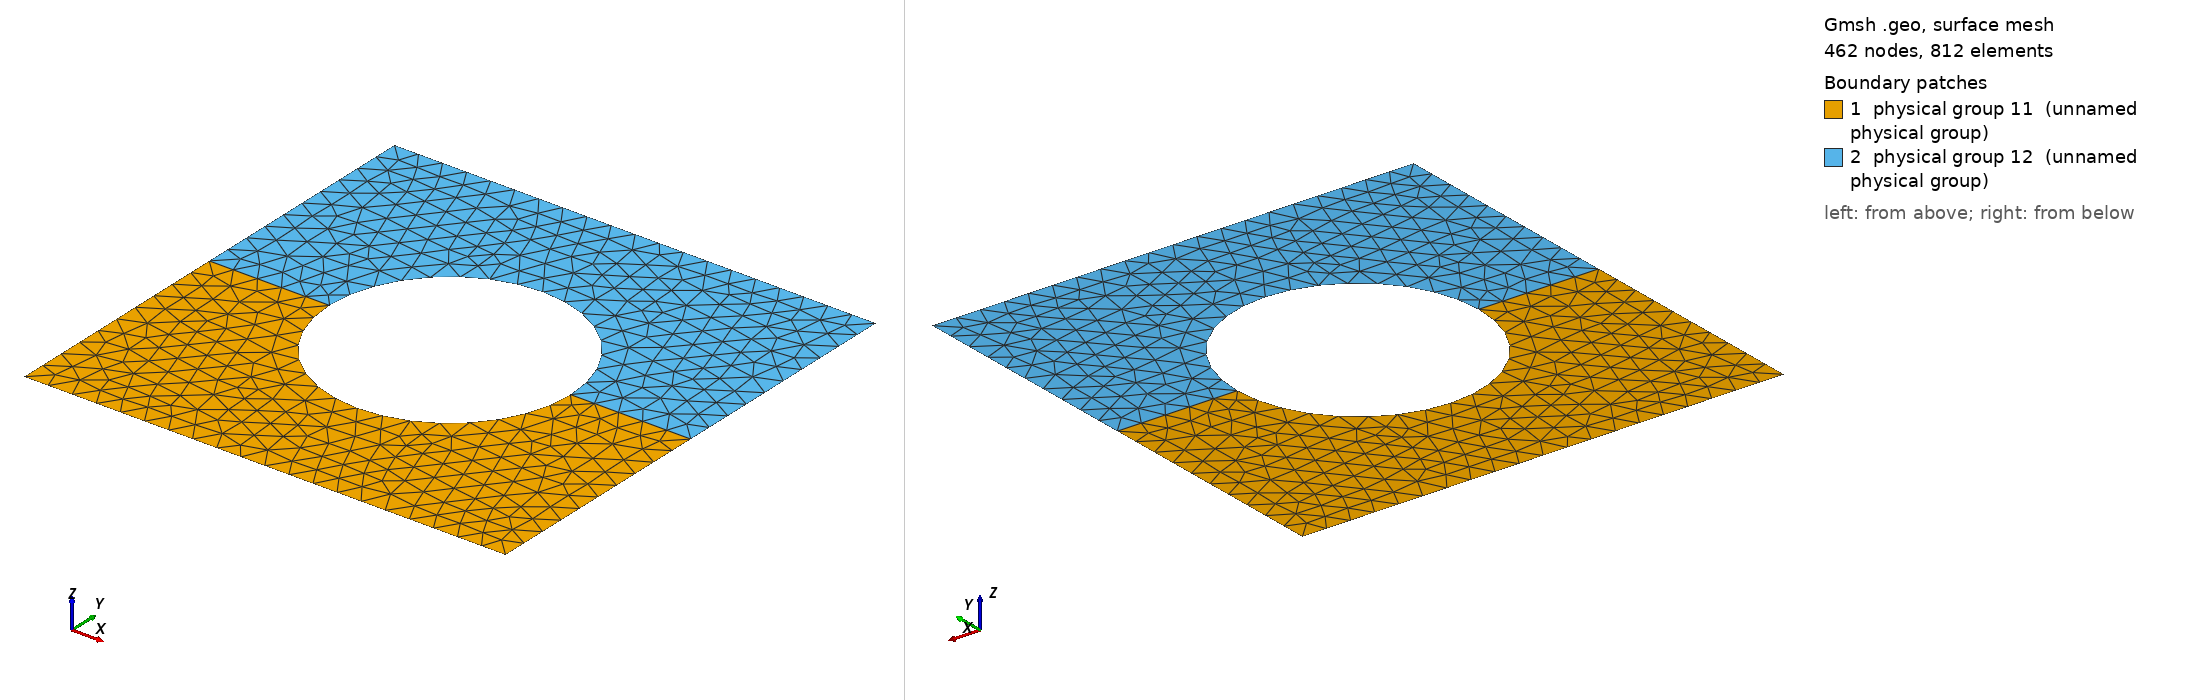

Gmsh geometry script, surface-meshed: 462 nodes, 812 surface elements. Boundary patches (legend numbers): 1 physical group 11 (unnamed physical group), 2 physical group 12 (unnamed physical group). Left view from above one corner, right view from below the opposite corner. Legend entries are the model's physical surfaces. The drawing asked Gmsh for element sizes between 1% and 20% of the model's largest extent; the script's own settings can give other sizes.

=== RectHole2.geo (drawn) ===
SetFactory("OpenCASCADE");
Mesh.Algorithm = 5;
W = 4;
D = 4;
R = 1;
h = 0.2;

Rectangle(1) = {-W/2, -D/2, 0, W, D/2, 0};
Rectangle(2) = {-W/2, 0, 0, W, D/2, 0};

Disk(10) = {0,0,0,R};
BooleanDifference(11) = {Surface{1}; Delete;} {Surface{10};};
BooleanDifference(12) = {Surface{2}; Delete;} {Surface{10}; Delete;};

Physical Surface (11) = {11};
Physical Surface (12) = {12};
Coherence;

Physical Line(20) = {8, 1};
Physical Line(30) = {10, 5};

Physical Line(40) = {3, 7};


Field[1]      =  Constant;
Field[1].VIn  =  h;
Field[1].VOut =  h;
Field[1].SurfacesList = {11, 12};

Background Field = 1;
